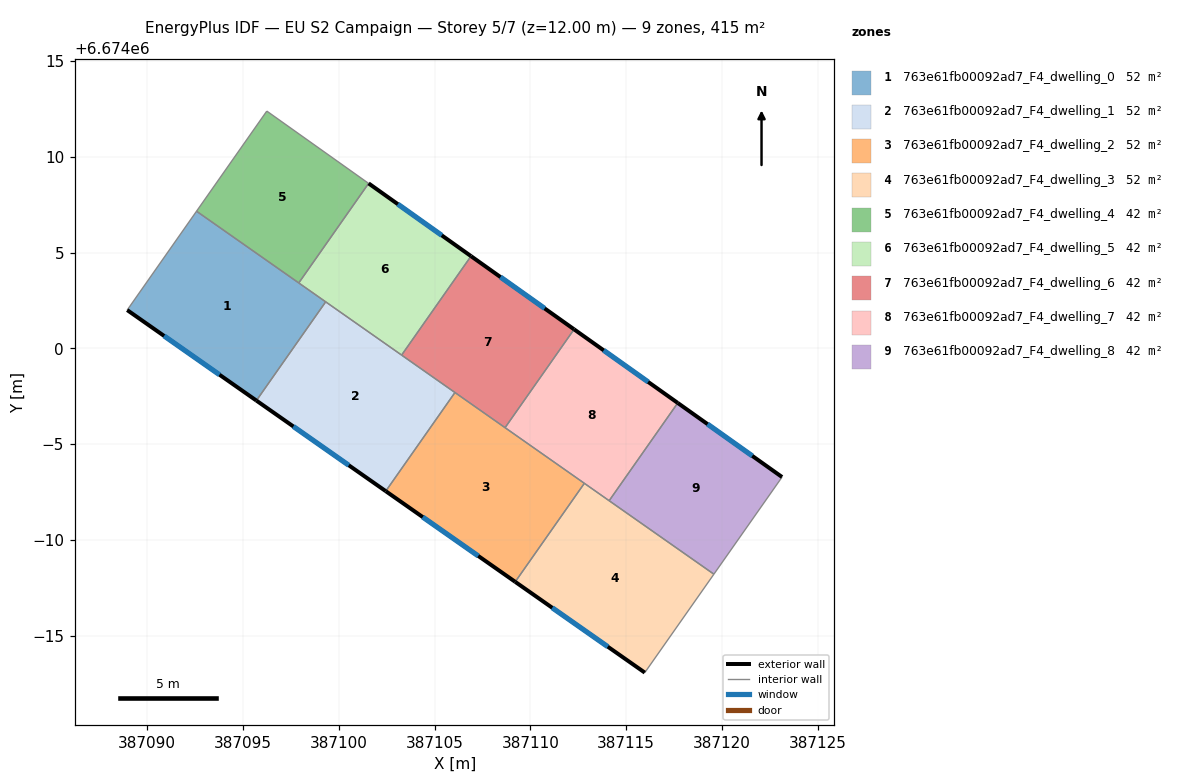
=== STOREY PLAN SPEC (per zone: floor XY polygon, exterior-wall plan segments, windows/doors) ===
zone 1: 763e61fb00092ad7_F4_dwelling_0  (51.9 m²)
  floor: (387099.32, 6674002.42) (387095.70, 6673997.27) (387088.96, 6674002.00) (387092.58, 6674007.16)
  exterior wall: (387088.96, 6674002.00) – (387095.70, 6673997.27)  [8.2 m]
    window: (387090.88, 6674000.65) – (387093.77, 6673998.62)  [4.5 m²]
  interior walls: 4
zone 2: 763e61fb00092ad7_F4_dwelling_1  (51.9 m²)
  floor: (387106.07, 6673997.69) (387102.45, 6673992.54) (387095.70, 6673997.27) (387099.32, 6674002.42)
  exterior wall: (387095.70, 6673997.27) – (387102.45, 6673992.54)  [8.2 m]
    window: (387097.63, 6673995.92) – (387100.52, 6673993.89)  [4.5 m²]
  interior walls: 4
zone 3: 763e61fb00092ad7_F4_dwelling_2  (51.9 m²)
  floor: (387112.82, 6673992.95) (387109.21, 6673987.81) (387102.45, 6673992.54) (387106.07, 6673997.69)
  exterior wall: (387102.45, 6673992.54) – (387109.21, 6673987.81)  [8.3 m]
    window: (387104.38, 6673991.19) – (387107.28, 6673989.16)  [4.5 m²]
  interior walls: 4
zone 4: 763e61fb00092ad7_F4_dwelling_3  (51.9 m²)
  floor: (387119.58, 6673988.21) (387115.98, 6673983.07) (387109.21, 6673987.81) (387112.82, 6673992.95)
  exterior wall: (387109.21, 6673987.81) – (387115.98, 6673983.07)  [8.3 m]
    window: (387111.14, 6673986.45) – (387114.04, 6673984.42)  [4.6 m²]
  interior walls: 4
zone 5: 763e61fb00092ad7_F4_dwelling_4  (41.5 m²)
  floor: (387101.56, 6674008.61) (387097.91, 6674003.41) (387092.58, 6674007.16) (387096.24, 6674012.38)
  interior walls: 4
zone 6: 763e61fb00092ad7_F4_dwelling_5  (41.5 m²)
  floor: (387106.91, 6674004.81) (387103.28, 6673999.64) (387097.91, 6674003.41) (387101.56, 6674008.61)
  exterior wall: (387106.91, 6674004.81) – (387101.56, 6674008.61)  [6.6 m]
    window: (387105.38, 6674005.90) – (387103.09, 6674007.52)  [3.6 m²]
  interior walls: 4
zone 7: 763e61fb00092ad7_F4_dwelling_6  (41.5 m²)
  floor: (387112.28, 6674000.99) (387108.68, 6673995.86) (387103.28, 6673999.64) (387106.91, 6674004.81)
  exterior wall: (387112.28, 6674000.99) – (387106.91, 6674004.81)  [6.6 m]
    window: (387110.75, 6674002.08) – (387108.44, 6674003.72)  [3.6 m²]
  interior walls: 4
zone 8: 763e61fb00092ad7_F4_dwelling_7  (41.5 m²)
  floor: (387117.70, 6673997.15) (387114.12, 6673992.04) (387108.68, 6673995.86) (387112.28, 6674000.99)
  exterior wall: (387117.70, 6673997.15) – (387112.28, 6674000.99)  [6.6 m]
    window: (387116.15, 6673998.24) – (387113.83, 6673999.89)  [3.7 m²]
  interior walls: 4
zone 9: 763e61fb00092ad7_F4_dwelling_8  (41.5 m²)
  floor: (387123.14, 6673993.28) (387119.58, 6673988.21) (387114.12, 6673992.04) (387117.70, 6673997.15)
  exterior wall: (387123.14, 6673993.28) – (387117.70, 6673997.15)  [6.7 m]
    window: (387121.59, 6673994.38) – (387119.25, 6673996.04)  [3.7 m²]
  interior walls: 3

=== DERIVED (storey summary) ===
Building: EU S2 Campaign
Storey: 5 of 7  (floor level z = 12.00 m)
Storey gross floor area: 415.1 m²
Zones on this storey: 9
  - 763e61fb00092ad7_F4_dwelling_0: floor 51.9 m²; exterior wall 8.2 m (24.7 m²); 1 window(s) 4.5 m²; WWR 18.4%
  - 763e61fb00092ad7_F4_dwelling_1: floor 51.9 m²; exterior wall 8.2 m (24.7 m²); 1 window(s) 4.5 m²; WWR 18.4%
  - 763e61fb00092ad7_F4_dwelling_2: floor 51.9 m²; exterior wall 8.3 m (24.8 m²); 1 window(s) 4.5 m²; WWR 18.4%
  - 763e61fb00092ad7_F4_dwelling_3: floor 51.9 m²; exterior wall 8.3 m (24.8 m²); 1 window(s) 4.6 m²; WWR 18.4%
  - 763e61fb00092ad7_F4_dwelling_4: floor 41.5 m²
  - 763e61fb00092ad7_F4_dwelling_5: floor 41.5 m²; exterior wall 6.6 m (19.7 m²); 1 window(s) 3.6 m²; WWR 18.4%
  - 763e61fb00092ad7_F4_dwelling_6: floor 41.5 m²; exterior wall 6.6 m (19.8 m²); 1 window(s) 3.6 m²; WWR 18.4%
  - 763e61fb00092ad7_F4_dwelling_7: floor 41.5 m²; exterior wall 6.6 m (19.9 m²); 1 window(s) 3.7 m²; WWR 18.4%
  - 763e61fb00092ad7_F4_dwelling_8: floor 41.5 m²; exterior wall 6.7 m (20.0 m²); 1 window(s) 3.7 m²; WWR 18.4%
Zone adjacency (shared interzone walls):
  - 763e61fb00092ad7_F4_dwelling_0 ↔ 763e61fb00092ad7_F4_dwelling_1
  - 763e61fb00092ad7_F4_dwelling_0 ↔ 763e61fb00092ad7_F4_dwelling_4
  - 763e61fb00092ad7_F4_dwelling_0 ↔ 763e61fb00092ad7_F4_dwelling_5
  - 763e61fb00092ad7_F4_dwelling_1 ↔ 763e61fb00092ad7_F4_dwelling_2
  - 763e61fb00092ad7_F4_dwelling_1 ↔ 763e61fb00092ad7_F4_dwelling_5
  - 763e61fb00092ad7_F4_dwelling_1 ↔ 763e61fb00092ad7_F4_dwelling_6
  - 763e61fb00092ad7_F4_dwelling_2 ↔ 763e61fb00092ad7_F4_dwelling_3
  - 763e61fb00092ad7_F4_dwelling_2 ↔ 763e61fb00092ad7_F4_dwelling_6
  - 763e61fb00092ad7_F4_dwelling_2 ↔ 763e61fb00092ad7_F4_dwelling_7
  - 763e61fb00092ad7_F4_dwelling_3 ↔ 763e61fb00092ad7_F4_dwelling_7
  - 763e61fb00092ad7_F4_dwelling_3 ↔ 763e61fb00092ad7_F4_dwelling_8
  - 763e61fb00092ad7_F4_dwelling_4 ↔ 763e61fb00092ad7_F4_dwelling_5
  - 763e61fb00092ad7_F4_dwelling_5 ↔ 763e61fb00092ad7_F4_dwelling_6
  - 763e61fb00092ad7_F4_dwelling_6 ↔ 763e61fb00092ad7_F4_dwelling_7
  - 763e61fb00092ad7_F4_dwelling_7 ↔ 763e61fb00092ad7_F4_dwelling_8